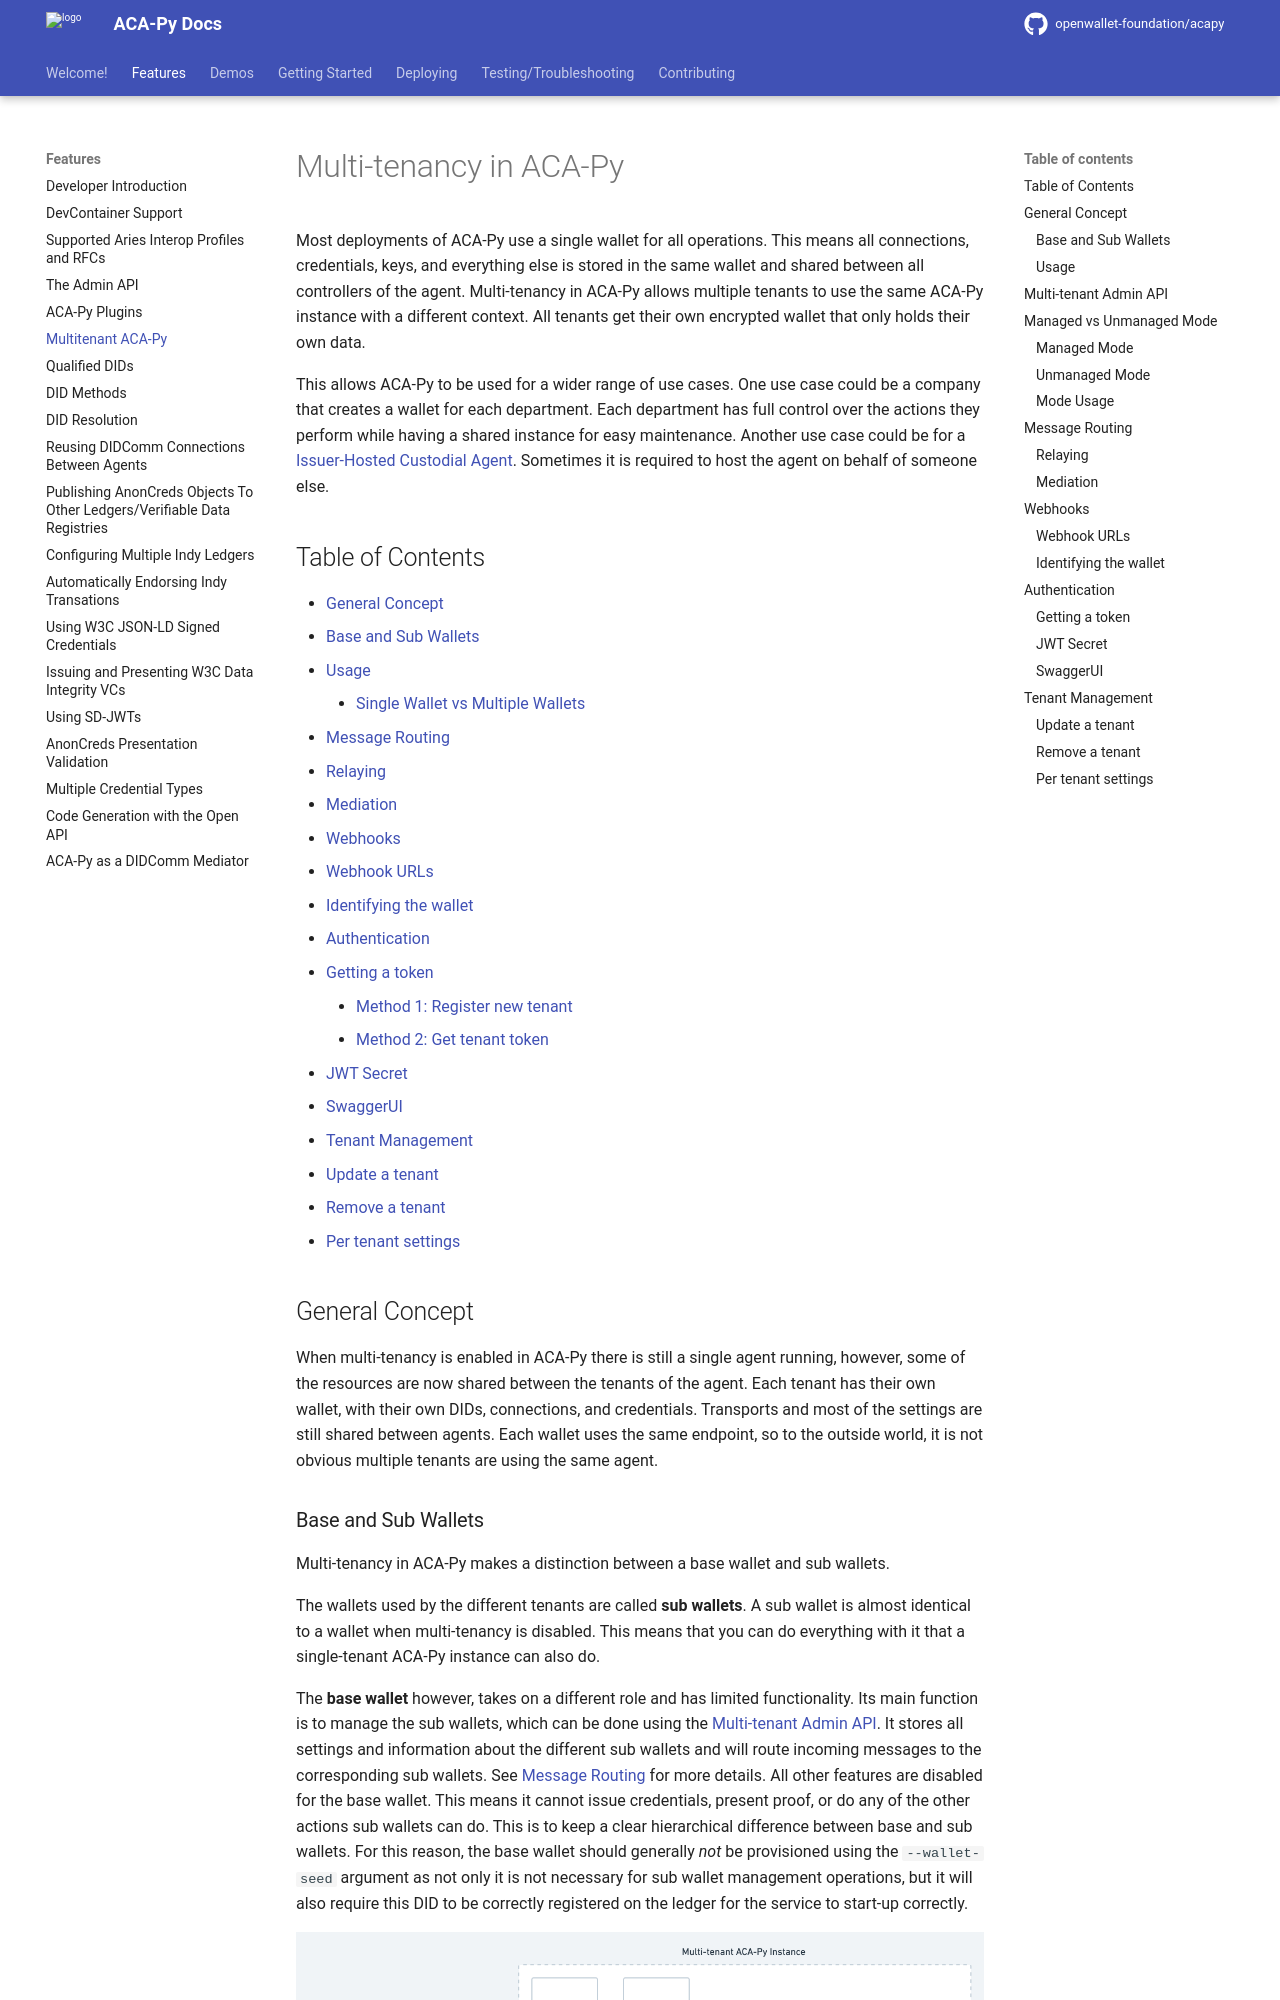

repository: pradeepp88/aries-cloudagent-python · page: main/features/Multitenancy/index.html · generator: mkdocs

# Multi-tenancy in ACA-Py <!-- omit in toc -->

Most deployments of ACA-Py use a single wallet for all operations. This means all connections, credentials, keys, and everything else is stored in the same wallet and shared between all controllers of the agent. Multi-tenancy in ACA-Py allows multiple tenants to use the same ACA-Py instance with a different context. All tenants get their own encrypted wallet that only holds their own data.

This allows ACA-Py to be used for a wider range of use cases. One use case could be a company that creates a wallet for each department. Each department has full control over the actions they perform while having a shared instance for easy maintenance. Another use case could be for a [Issuer-Hosted Custodial Agent](https://github.com/decentralized-identity/aries-rfcs/blob/main/concepts/0566-issuer-hosted-custodidal-agents/README.md). Sometimes it is required to host the agent on behalf of someone else.

## Table of Contents <!-- omit in toc -->

- [General Concept](#general-concept)
  - [Base and Sub Wallets](#base-and-sub-wallets)
  - [Usage](#usage)
      - [Single Wallet vs Multiple Wallets](#single-wallet-vs-multiple-wallets)
- [Message Routing](#message-routing)
  - [Relaying](#relaying)
  - [Mediation](#mediation)
- [Webhooks](#webhooks)
  - [Webhook URLs](#webhook-urls)
  - [Identifying the wallet](#identifying-the-wallet)
- [Authentication](#authentication)
  - [Getting a token](#getting-a-token)
    - [Method 1: Register new tenant](#method-1-register-new-tenant)
    - [Method 2: Get tenant token](#method-2-get-tenant-token)
  - [JWT Secret](#jwt-secret)
  - [SwaggerUI](#swaggerui)
- [Tenant Management](#tenant-management)
  - [Update a tenant](#update-a-tenant)
  - [Remove a tenant](#remove-a-tenant)
  - [Per tenant settings](#per-tenant-settings)

## General Concept

When multi-tenancy is enabled in ACA-Py there is still a single agent running, however, some of the resources are now shared between the tenants of the agent. Each tenant has their own wallet, with their own DIDs, connections, and credentials. Transports and most of the settings are still shared between agents. Each wallet uses the same endpoint, so to the outside world, it is not obvious multiple tenants are using the same agent.
